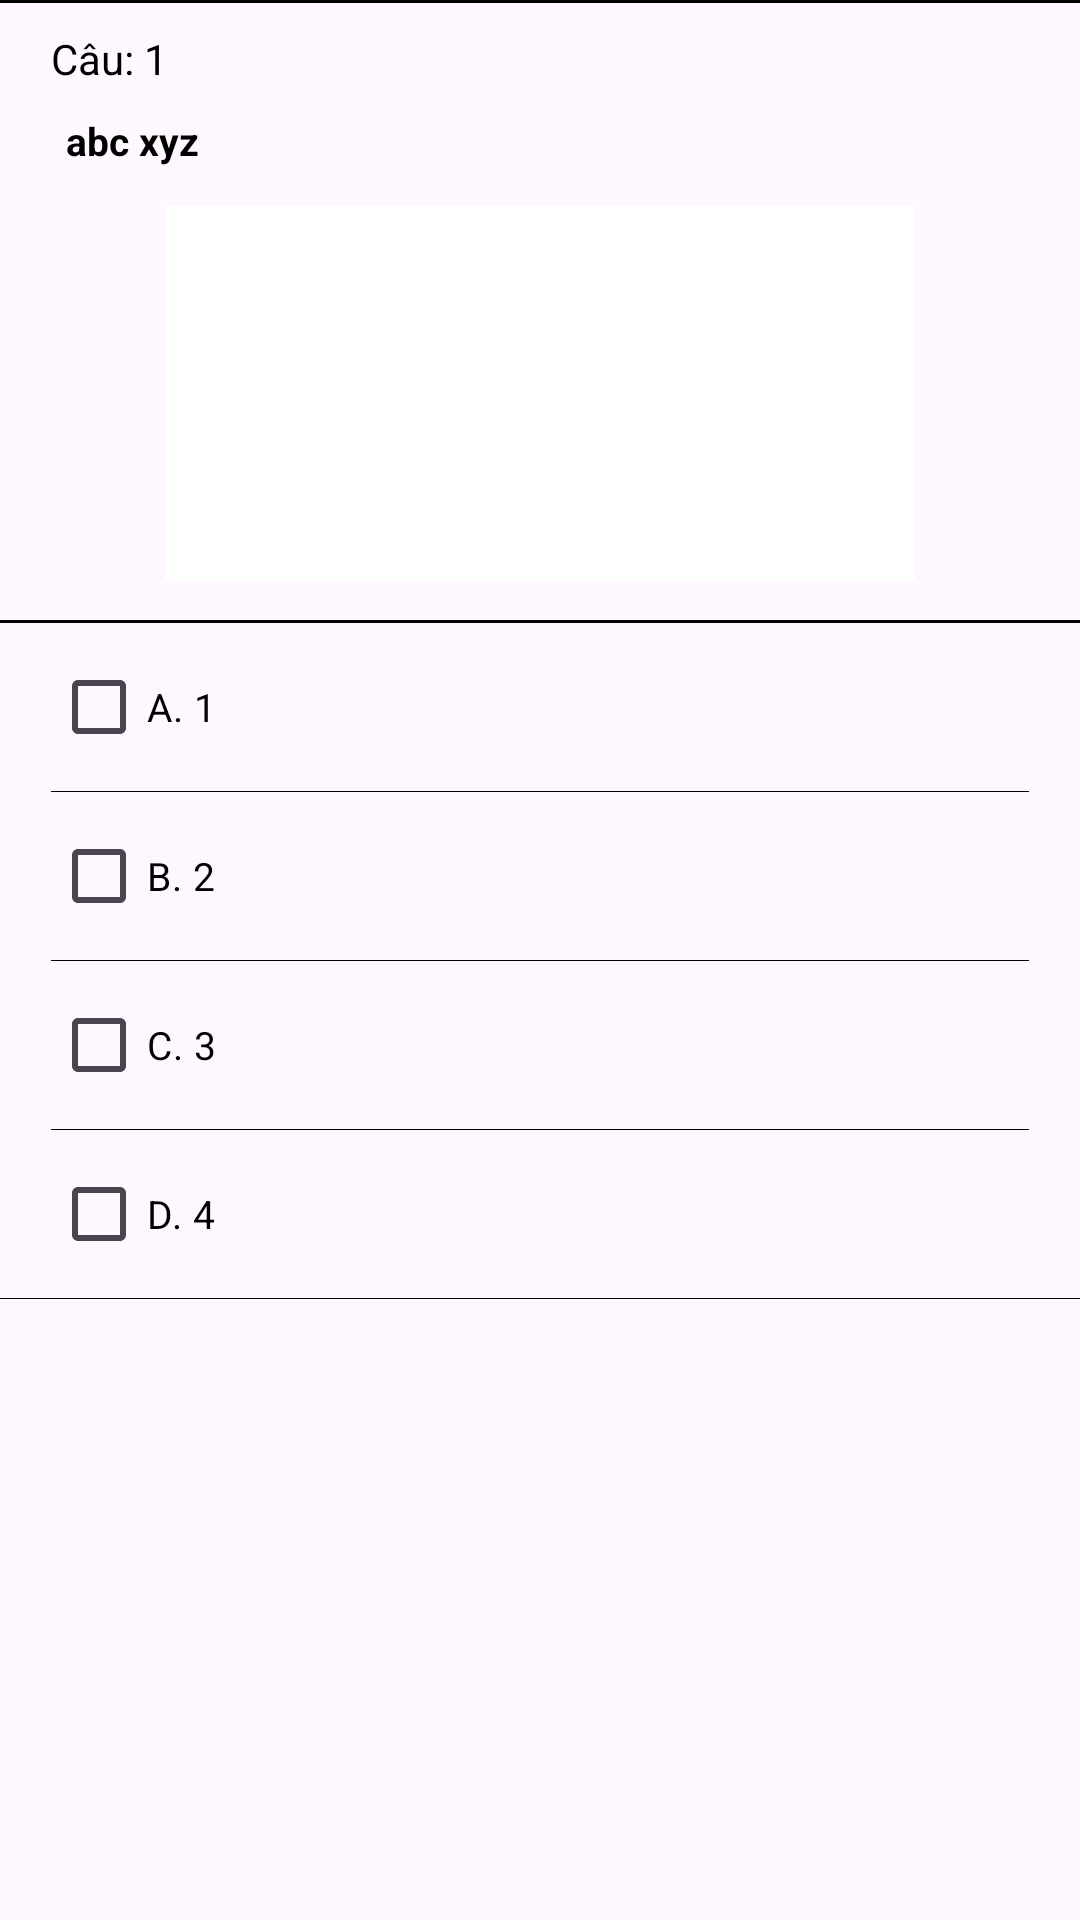

Write the Android layout XML for this screen, with the resource values it uses.
<!-- AndroidManifest.xml: application theme Theme.DoAn_ThiBangLaiXe -->
<!-- res/layout/layout_recyclerview_thisathach.xml -->
<ScrollView xmlns:android="http://schemas.android.com/apk/res/android"
    android:layout_width="match_parent"
    android:layout_height="wrap_content"
    android:fillViewport="true"
    android:orientation="vertical"
    >

    <LinearLayout xmlns:android="http://schemas.android.com/apk/res/android"
        android:layout_width="match_parent"
        android:layout_height="match_parent"
        android:layout_gravity="center"
        android:orientation="vertical">
        <View
            android:layout_width="match_parent"
            android:layout_height="1sp"
            android:background="#000"
            />
        <LinearLayout
            android:layout_width="match_parent"
            android:layout_height="wrap_content"
            android:orientation="vertical"
            android:layout_marginLeft="13dp"
            android:layout_marginRight="13dp"
            >

            <LinearLayout
                android:layout_width="wrap_content"
                android:layout_height="wrap_content"
                android:layout_marginTop="9dp">

                <TextView
                    android:layout_width="wrap_content"
                    android:layout_height="wrap_content"
                    android:layout_marginLeft="4dp"
                    android:text="Câu: "
                    android:textColor="#000"
                    android:textSize="14sp" />

                <TextView
                    android:id="@+id/tv_stt"
                    android:layout_width="wrap_content"
                    android:layout_height="wrap_content"
                    android:text="1"
                    android:textColor="#000"
                    android:textSize="14sp" />
            </LinearLayout>

            <TextView
                android:id="@+id/tv_cauHoi"
                android:layout_width="wrap_content"
                android:layout_height="wrap_content"
                android:layout_marginBottom="13dp"
                android:layout_marginLeft="9dp"
                android:layout_marginRight="9dp"
                android:layout_marginTop="9dp"
                android:text="abc xyz"
                android:textColor="#000"
                android:textSize="13sp"
                android:textStyle="bold" />

            <ImageView
                android:id="@+id/anhCauHoi"
                android:layout_width="250dp"
                android:layout_height="125dp"
                android:layout_gravity="center"
                android:layout_marginBottom="13dp"
                android:layout_marginLeft="13dp"
                android:layout_marginRight="13dp"
                android:background="#fff"
                android:scaleType="fitCenter" />
        </LinearLayout>
        <View
            android:layout_width="match_parent"
            android:layout_height="1sp"
            android:background="#000"
            />

        <CheckBox
            android:id="@+id/A"
            android:layout_width="match_parent"
            android:layout_height="wrap_content"
            android:layout_marginLeft="17dp"
            android:layout_marginRight="17dp"
            android:layout_marginTop="4dp"
            android:layout_marginBottom="4dp"
            android:textSize="13sp"
            android:textColor="#000"
            android:text="A. 1"
            android:buttonTint="#03A9F4"
            />
        <View
            android:id="@+id/view_A"
            android:layout_width="match_parent"
            android:layout_height="0.1dp"
            android:background="#000"
            android:layout_marginLeft="17dp"
            android:layout_marginRight="17dp"
            />
        <CheckBox
            android:id="@+id/B"
            android:layout_width="match_parent"
            android:layout_height="wrap_content"
            android:layout_marginLeft="17dp"
            android:layout_marginRight="17dp"
            android:layout_marginTop="4dp"
            android:layout_marginBottom="4dp"
            android:textSize="13sp"
            android:textColor="#000"
            android:buttonTint="#03A9F4"
            android:text="B. 2" />
        <View
            android:id="@+id/view_B"
            android:layout_width="match_parent"
            android:layout_height="0.1dp"
            android:background="#000"
            android:layout_marginLeft="17dp"
            android:layout_marginRight="17dp"
            />
        <View
            android:id="@+id/view_B_"
            android:layout_width="match_parent"
            android:layout_height="0.1dp"
            android:background="#000"
            android:visibility="gone"
            android:layout_marginBottom="10dp"
            />

        <CheckBox
            android:id="@+id/C"
            android:layout_width="match_parent"
            android:layout_height="wrap_content"
            android:layout_marginLeft="17dp"
            android:layout_marginRight="17dp"
            android:layout_marginTop="4dp"
            android:layout_marginBottom="4dp"
            android:textSize="13sp"
            android:textColor="#000"
            android:text="C. 3"
            android:buttonTint="#03A9F4"
            />
        <View
            android:id="@+id/view_C"
            android:layout_width="match_parent"
            android:layout_height="0.1dp"
            android:background="#000"
            android:layout_marginLeft="17dp"
            android:layout_marginRight="17dp"
            />
        <View
            android:id="@+id/view_C_"
            android:layout_width="match_parent"
            android:layout_height="0.1dp"
            android:background="#000"
            android:visibility="gone"
            android:layout_marginBottom="10dp"
            />

        <CheckBox
            android:id="@+id/D"
            android:layout_width="match_parent"
            android:layout_height="wrap_content"
            android:layout_marginLeft="17dp"
            android:layout_marginRight="17dp"
            android:layout_marginTop="4dp"
            android:layout_marginBottom="4dp"
            android:textSize="13sp"
            android:textColor="#000"
            android:text="D. 4"
            android:buttonTint="#03A9F4"
            />
        <View
            android:id="@+id/view_D"
            android:layout_width="match_parent"
            android:layout_height="0.1dp"
            android:background="#000"
            android:layout_marginBottom="10dp"
            />
    </LinearLayout>

</ScrollView>
<!-- resources referenced by this layout -->
<resources>
  <style name="Theme.DoAn_ThiBangLaiXe" parent="Base.Theme.DoAn_ThiBangLaiXe" />
  <style name="Base.Theme.DoAn_ThiBangLaiXe" parent="Theme.Material3.DayNight.NoActionBar">
          
          
          <item name="colorPrimary">#DD6A45</item>
          <item name="android:statusBarColor" tools:targetApi="l">#DD6A45</item>
      </style>
</resources>
